Run: headless pygame with SDL's dummy video driver; simulated clock (each Clock.tick advances the game by its frame time, no real sleeping); random seed 0; keys injected as events and as key.get_pressed() state; no mouse input.
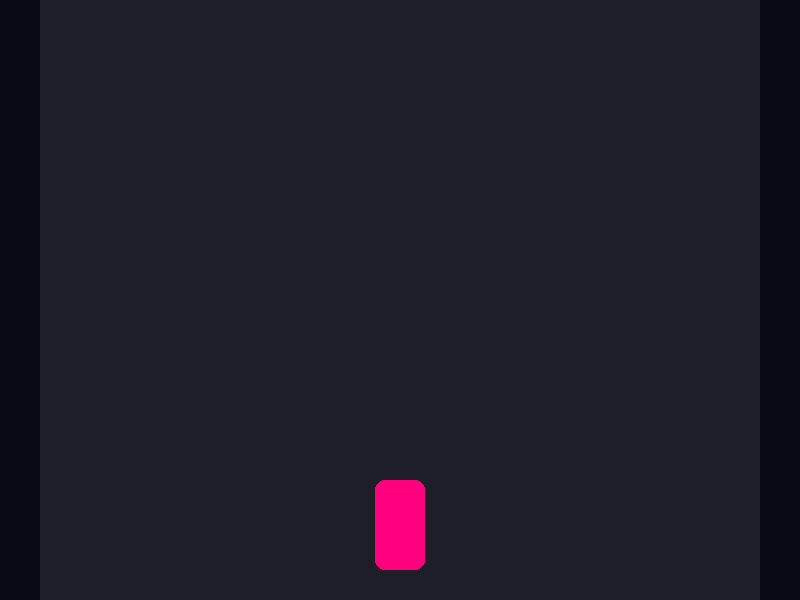
Frame 1 of 4 · flips 1–60 · no input
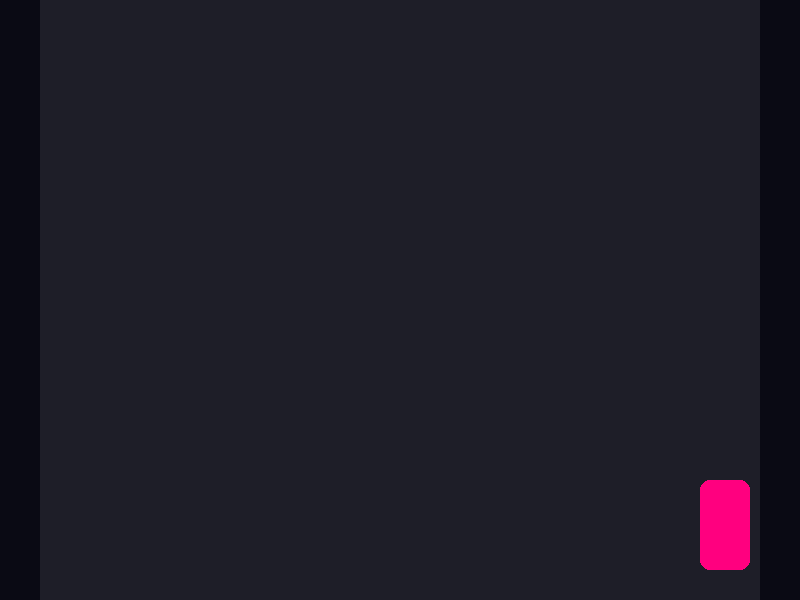
Frame 2 of 4 · flips 61–180 · tapped SPACE, RETURN · held RIGHT (→), D
Frame 3 of 4 · flips 181–300 · held DOWN (↓), S · screen unchanged from frame 2, image omitted
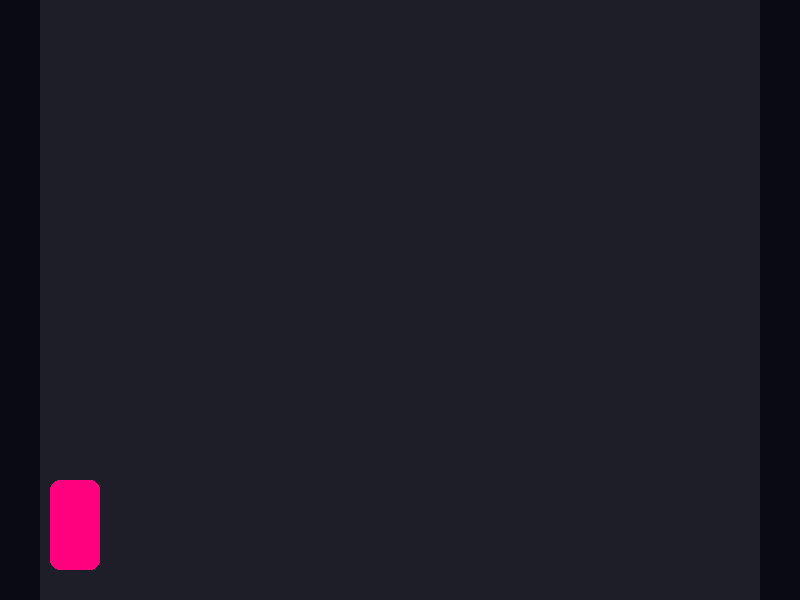
Frame 4 of 4 · flips 301–420 · held LEFT (←), A, UP (↑), W

The pygame program that drew these frames:

import pygame
import sys

pygame.init()
WIDTH, HEIGHT = 800, 600
screen = pygame.display.set_mode((WIDTH, HEIGHT))
pygame.display.set_caption("Neon Overdrive")

BLACK = (10, 10, 20)
NEON_PINK = (255, 0, 127)

clock = pygame.time.Clock()

class PlayerCar:
    def __init__(self):
        self.x = WIDTH // 2 - 25
        self.y = HEIGHT - 120
        self.width = 50
        self.height = 90
        self.speed = 6

    def handle_input(self):
        keys = pygame.key.get_pressed()
        if keys[pygame.K_LEFT] or keys[pygame.K_a]:
            self.x -= self.speed
        if keys[pygame.K_RIGHT] or keys[pygame.K_d]:
            self.x += self.speed
        
        if self.x < 50: self.x = 50
        if self.x > WIDTH - 100: self.x = WIDTH - 100

    def draw(self, surface):
        pygame.draw.rect(surface, NEON_PINK, (self.x, self.y, self.width, self.height), border_radius=10)

player = PlayerCar()

running = True
while running:
    screen.fill(BLACK)
    for event in pygame.event.get():
        if event.type == pygame.QUIT:
            running = False

    player.handle_input()
    pygame.draw.rect(screen, (30, 30, 40), (40, 0, WIDTH - 80, HEIGHT))
    player.draw(screen)

    pygame.display.flip()
    clock.tick(60)

pygame.quit()
sys.exit()
